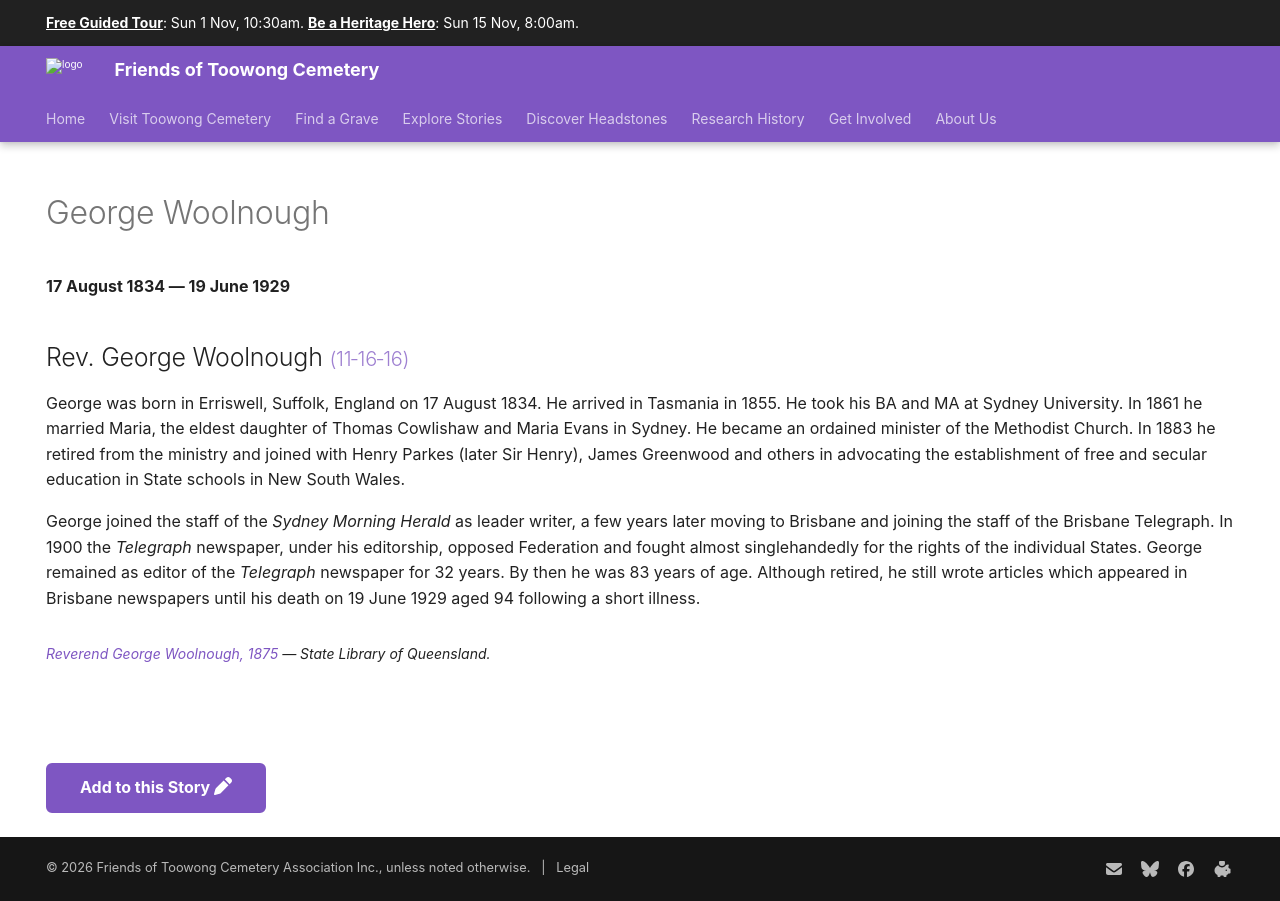

repository: 1871fotc/1871fotc.github.io · page: research/george-woolnough/index.html · generator: mkdocs

---
hide:
  - toc
  - navigation 
---

# George Woolnough

**17 August 1834 — 19 June 1929**

--8<-- "snippets/george-woolnough.md"

--8<-- "snippets/add-to-this-story.md"
